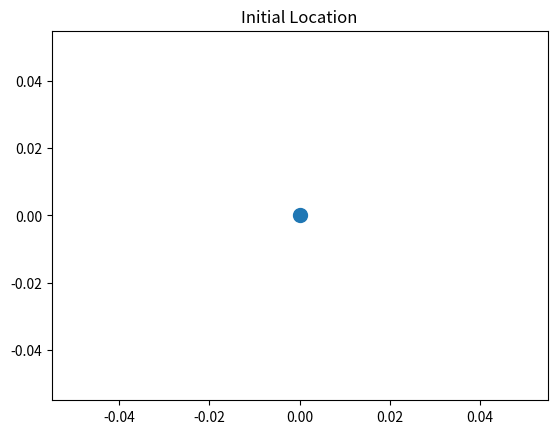
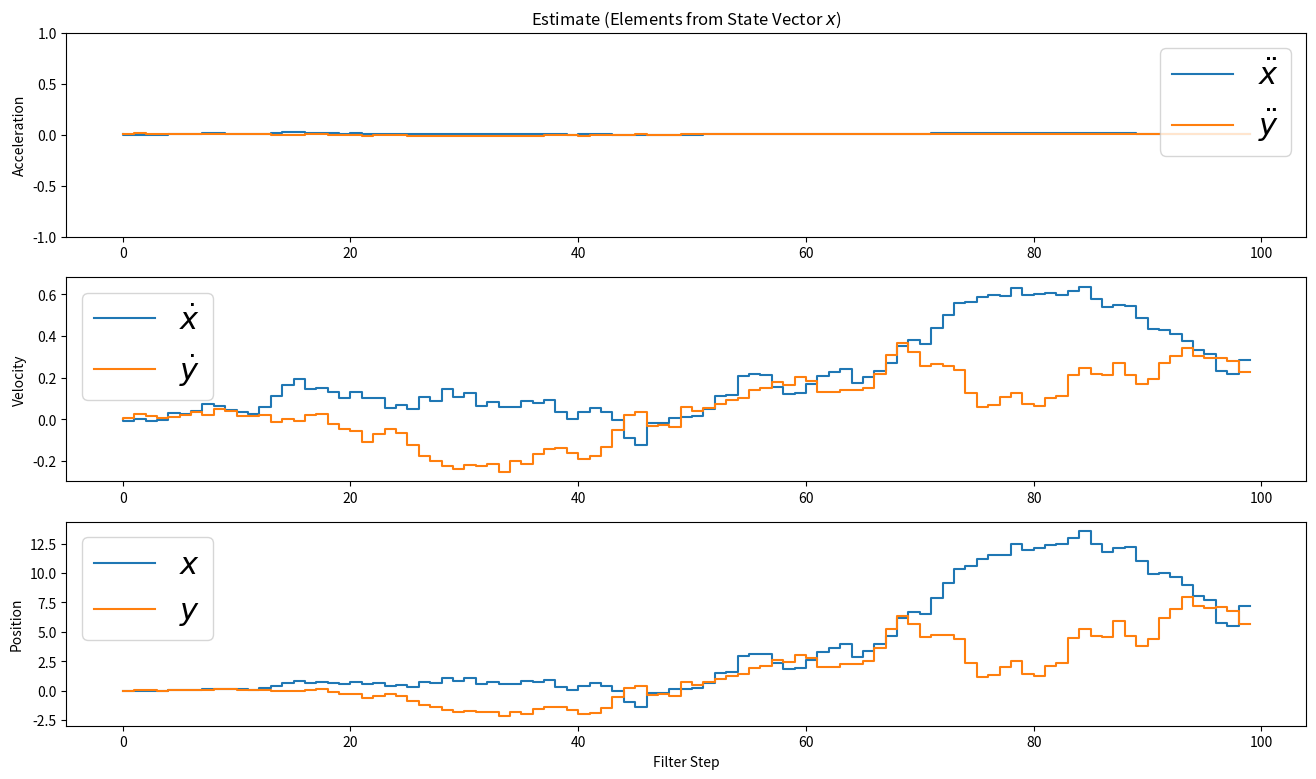
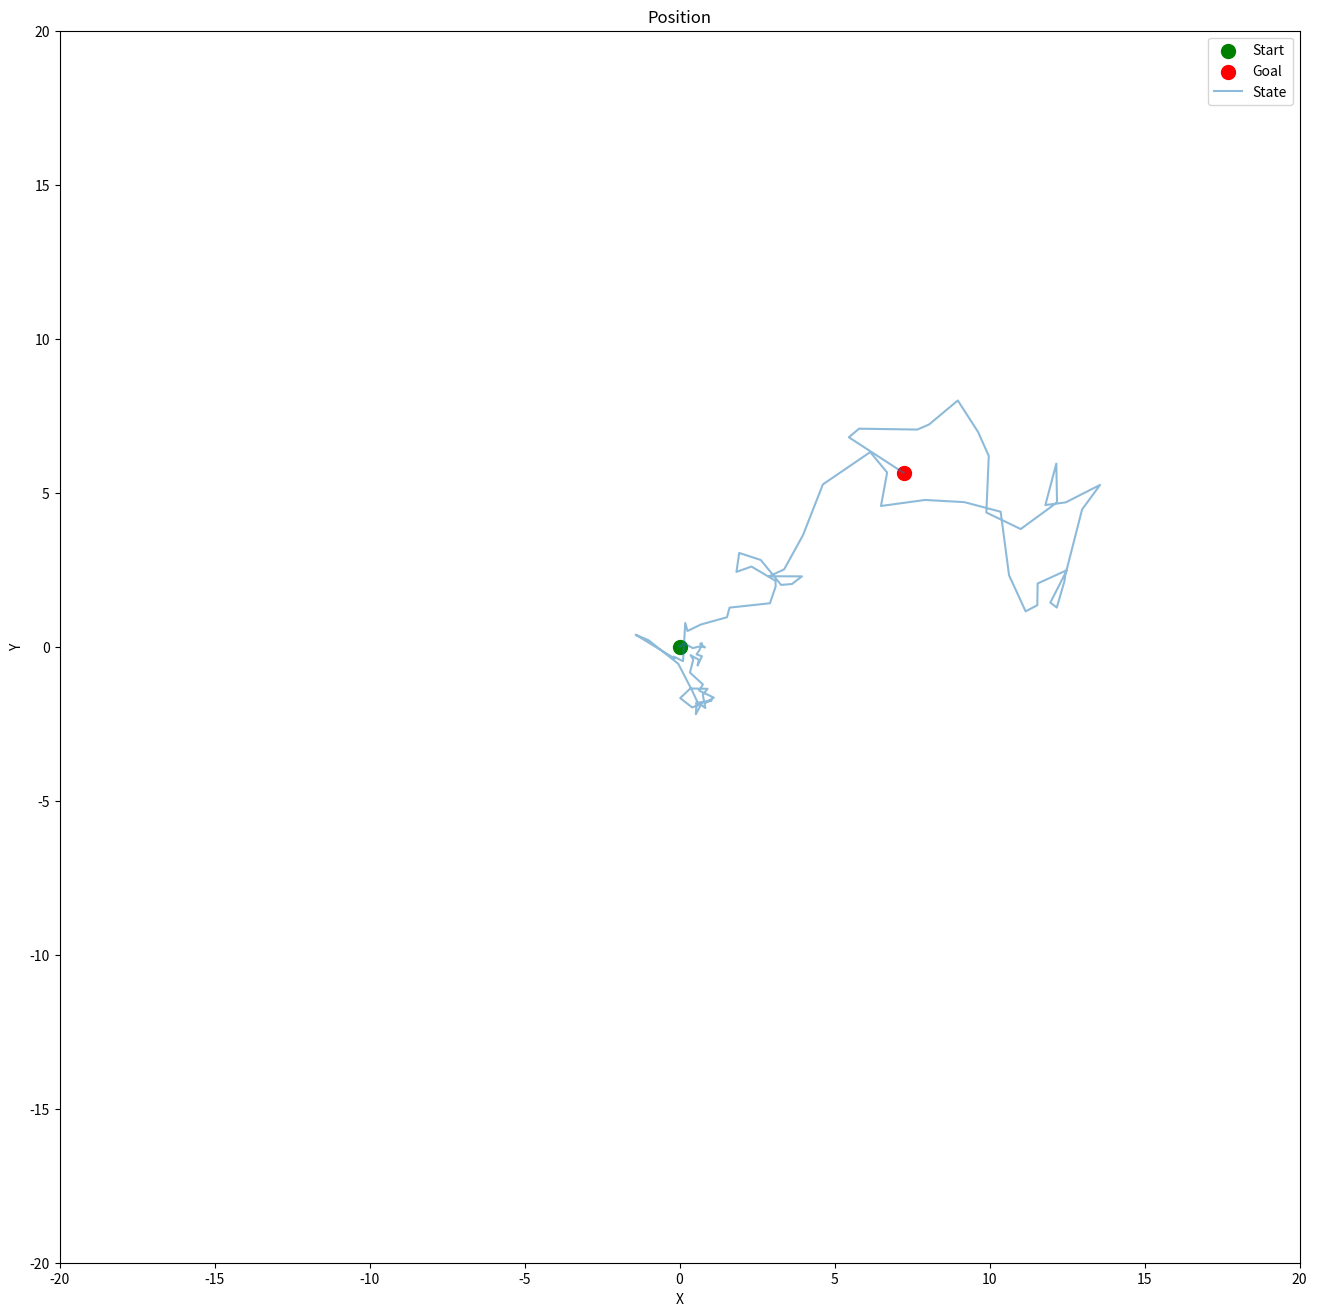

Write Python code to recreate these figures, in order.
import numpy as np
%matplotlib inline
import matplotlib.pyplot as plt
from scipy.stats import norm

x = np.matrix([[0., 0., 0., 0., 0., 0.]]).T
print(x, x.shape)
n = x.size
plt.scatter(float(x[0]),float(x[1]), s=100)
plt.title('Initial Location')

P = np.matrix([[10.0, 0.0, 0.0, 0.0, 0.0, 0.0],
              [0.0, 10.0, 0.0, 0.0, 0.0, 0.0],
              [0.0, 0.0, 10.0, 0.0, 0.0, 0.0],
              [0.0, 0.0, 0.0, 10.0, 0.0, 0.0],
              [0.0, 0.0, 0.0, 0.0, 10.0, 0.0],
              [0.0, 0.0, 0.0, 0.0, 0.0, 10.0]])
print(P, P.shape)


dt = 0.5

A = np.matrix([[1.0, 0.0, dt, 0.0, 1/2.0*dt**2, 0.0],
              [0.0, 1.0, 0.0, dt, 0.0, 1/2.0*dt**2],
              [0.0, 0.0, 1.0, 0.0, dt, 0.0],
              [0.0, 0.0, 0.0, 1.0, 0.0, dt],
              [0.0, 0.0, 0.0, 0.0, 1.0, 0.0],
              [0.0, 0.0, 0.0, 0.0, 0.0, 1.0]])
print(A, A.shape)

H = np.matrix([[0.0, 0.0, 0.0, 0.0, 1.0, 0.0],
              [0.0, 0.0, 0.0, 0.0, 0.0, 1.0]])
print(H, H.shape)

ra = 10.0**2
R = np.matrix([[ra, 0.0],
               [0.0, ra]])
print(R, R.shape)

sj = 0.1

Q = np.matrix([[(dt**6)/36, 0, (dt**5)/12, 0, (dt**4)/6, 0],
               [0, (dt**6)/36, 0, (dt**5)/12, 0, (dt**4)/6],
               [(dt**5)/12, 0, (dt**4)/4, 0, (dt**3)/2, 0],
               [0, (dt**5)/12, 0, (dt**4)/4, 0, (dt**3)/2],
               [(dt**4)/6, 0, (dt**3)/2, 0, (dt**2),0],
               [0, (dt**4)/6, 0, (dt**3)/2, 0, (dt**2)]]) *sj**2

print(Q, Q.shape)

I = np.eye(n)
print(I, I.shape)

m = 100

sa = 0.1
ax = 0.0
ay = 0.0

mx = np.array(ax+sa*np.random.randn(m))
my = np.array(ay+sa*np.random.randn(m))

measurements = np.vstack((mx,my))

xt = []
yt = []
dxt= []
dyt= []
ddxt=[]
ddyt=[]
Zx = []
Zy = []
Px = []
Py = []
Pdx= []
Pdy= []
Pddx=[]
Pddy=[]
Kx = []
Ky = []
Kdx= []
Kdy= []
Kddx=[]
Kddy=[]

for n in range(m):
    
    # Time Update (Prediction)
    # ========================
    # Project the state ahead
    x = A*x
    
    # Project the error covariance ahead
    P = A*P*A.T + Q    
    
    
    # Measurement Update (Correction)
    # ===============================
    # Compute the Kalman Gain
    S = H*P*H.T + R
    K = (P*H.T) * np.linalg.pinv(S)

    
    # Update the estimate via z
    Z = measurements[:,n].reshape(H.shape[0],1)
    y = Z - (H*x)                            # Innovation or Residual
    x = x + (K*y)
    
    # Update the error covariance
    P = (I - (K*H))*P

    # Save states for Plotting
    xt.append(float(x[0]))
    yt.append(float(x[1]))
    dxt.append(float(x[2]))
    dyt.append(float(x[3]))
    ddxt.append(float(x[4]))
    ddyt.append(float(x[5]))
    Zx.append(float(Z[0]))
    Zy.append(float(Z[1]))
    Px.append(float(P[0,0]))
    Py.append(float(P[1,1]))
    Pdx.append(float(P[2,2]))
    Pdy.append(float(P[3,3]))
    Pddx.append(float(P[4,4]))
    Pddy.append(float(P[5,5]))
    Kx.append(float(K[0,0]))
    Ky.append(float(K[1,0]))
    Kdx.append(float(K[2,0]))
    Kdy.append(float(K[3,0]))
    Kddx.append(float(K[4,0]))
    Kddy.append(float(K[5,0]))

fig = plt.figure(figsize=(16,9))

plt.subplot(311)
plt.step(range(len(measurements[0])),ddxt, label='$\ddot x$')
plt.step(range(len(measurements[0])),ddyt, label='$\ddot y$')

plt.title('Estimate (Elements from State Vector $x$)')
plt.legend(loc='best',prop={'size':22})
plt.ylabel('Acceleration')
plt.ylim([-1,1])

plt.subplot(312)
plt.step(range(len(measurements[0])),dxt, label='$\dot x$')
plt.step(range(len(measurements[0])),dyt, label='$\dot y$')

plt.ylabel('')
plt.legend(loc='best',prop={'size':22})
plt.ylabel('Velocity')
           
plt.subplot(313)
plt.step(range(len(measurements[0])),xt, label='$x$')
plt.step(range(len(measurements[0])),yt, label='$y$')

plt.xlabel('Filter Step')
plt.ylabel('')
plt.legend(loc='best',prop={'size':22})
plt.ylabel('Position')
plt.savefig('Kalman-Filter-CA-StateEstimated.png', dpi=72, transparent=True, bbox_inches='tight')

fig = plt.figure(figsize=(16,16))
plt.scatter(xt[0],yt[0], s=100, label='Start', c='g')
plt.scatter(xt[-1],yt[-1], s=100, label='Goal', c='r')
plt.plot(xt,yt, label='State',alpha=0.5)

plt.xlabel('X')
plt.ylabel('Y')
plt.title('Position')
plt.legend(loc='best')
plt.xlim([-20, 20])
plt.ylim([-20, 20])
plt.savefig('Kalman-Filter-CA-Position.png', dpi=72, transparent=True, bbox_inches='tight')









